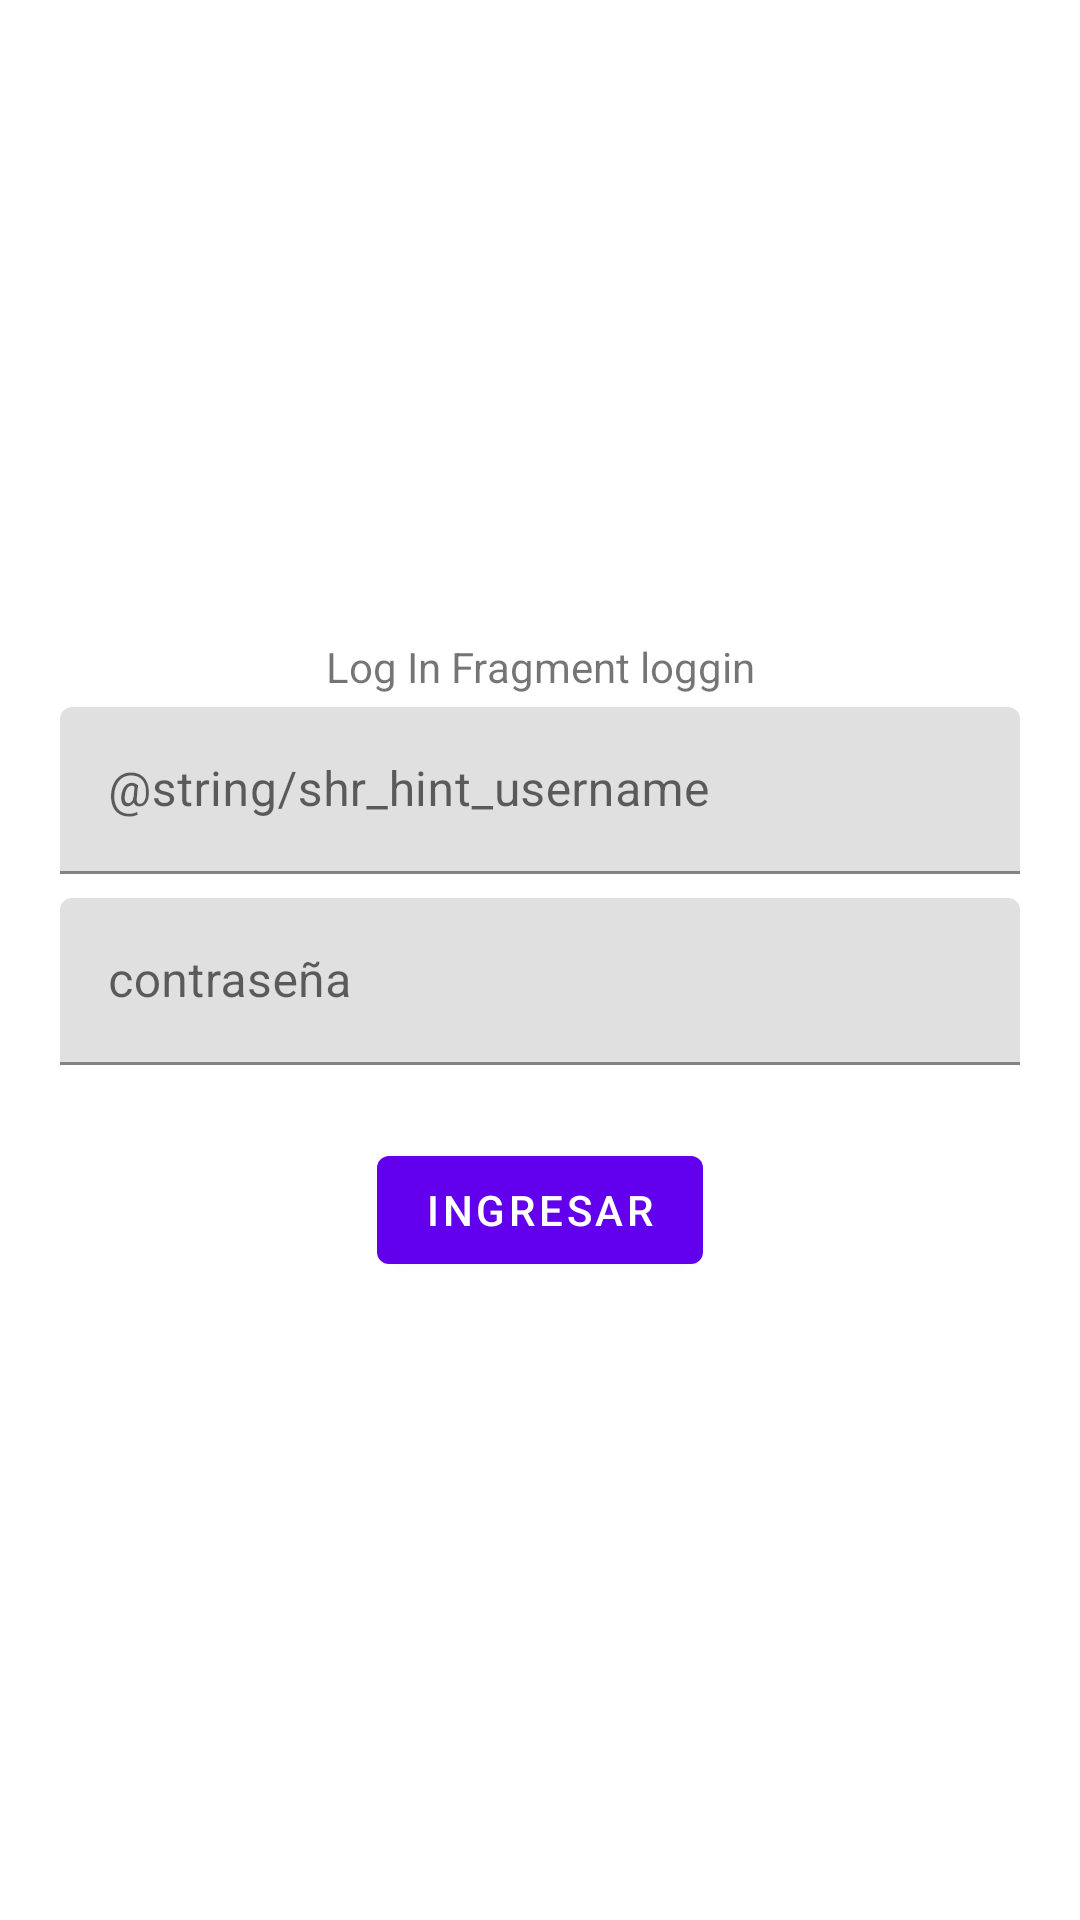

Produce the Android XML layout that renders to this screen, including the resource entries it uses.
<!-- AndroidManifest.xml: application theme Theme.Practica1AndroidAvanzado -->
<!-- res/layout/fragment_loggin.xml -->
<?xml version="1.0" encoding="utf-8"?>
<androidx.constraintlayout.widget.ConstraintLayout xmlns:android="http://schemas.android.com/apk/res/android"
    xmlns:app="http://schemas.android.com/apk/res-auto"
     xmlns:tools="http://schemas.android.com/tools"
    android:layout_width="match_parent"
    android:layout_height="match_parent"


    tools:context=".FragmentLoggin">

    <LinearLayout
        android:id="@+id/linearLayoutLogin"
        android:layout_width="match_parent"
        android:layout_height="match_parent"
        android:gravity="center|center_horizontal"
        android:orientation="vertical"
        android:padding="16dp"
        app:layout_constraintBottom_toBottomOf="parent"
        app:layout_constraintEnd_toEndOf="parent"
        app:layout_constraintStart_toStartOf="parent"
        app:layout_constraintTop_toTopOf="parent">

        <TextView
            android:id="@+id/textView3"
            android:layout_width="match_parent"
            android:layout_height="wrap_content"
            android:text="Log In Fragment loggin"
            android:textAlignment="center" />


        <com.google.android.material.textfield.TextInputLayout
            android:id="@+id/nombreTextInput"
            android:layout_width="match_parent"
            android:layout_height="wrap_content"
            android:layout_margin="4dp"
            android:hint="@string/shr_hint_username">

            <com.google.android.material.textfield.TextInputEditText
                android:layout_width="match_parent"
                android:layout_height="wrap_content" />
        </com.google.android.material.textfield.TextInputLayout>

        <com.google.android.material.textfield.TextInputLayout
            android:id="@+id/passwordTextInput"
            android:layout_width="match_parent"
            android:layout_height="wrap_content"
            android:layout_margin="4dp"
            android:hint="@string/shr_hint_password"
            app:errorEnabled="true">

            <com.google.android.material.textfield.TextInputEditText
                android:id="@+id/password_edit_text"
                android:layout_width="match_parent"
                android:layout_height="wrap_content" />
        </com.google.android.material.textfield.TextInputLayout>


        <com.google.android.material.button.MaterialButton
            android:id="@+id/next_button"
            android:layout_width="wrap_content"
            android:layout_height="wrap_content"
            android:text="Ingresar"

            />


    </LinearLayout>

</androidx.constraintlayout.widget.ConstraintLayout>
<!-- resources referenced by this layout -->
<resources>
  <string name="shr_hint_password">contraseña</string>
  <style name="Theme.Practica1AndroidAvanzado" parent="Theme.MaterialComponents.DayNight.DarkActionBar">
          
          <item name="colorPrimary">@color/purple_500</item>
          <item name="colorPrimaryVariant">@color/purple_700</item>
          <item name="colorOnPrimary">@color/white</item>
          
          <item name="colorSecondary">@color/teal_200</item>
          <item name="colorSecondaryVariant">@color/teal_700</item>
          <item name="colorOnSecondary">@color/black</item>
          
          <item name="android:statusBarColor" tools:targetApi="l">?attr/colorPrimaryVariant</item>
          
  
          <item name="android:windowFullscreen">true</item>
      </style>
  <color name="purple_500">#FF6200EE</color>
  <color name="purple_700">#FF3700B3</color>
  <color name="white">#FFFFFFFF</color>
  <color name="teal_200">#FF03DAC5</color>
  <color name="teal_700">#FF018786</color>
  <color name="black">#FF000000</color>
</resources>
